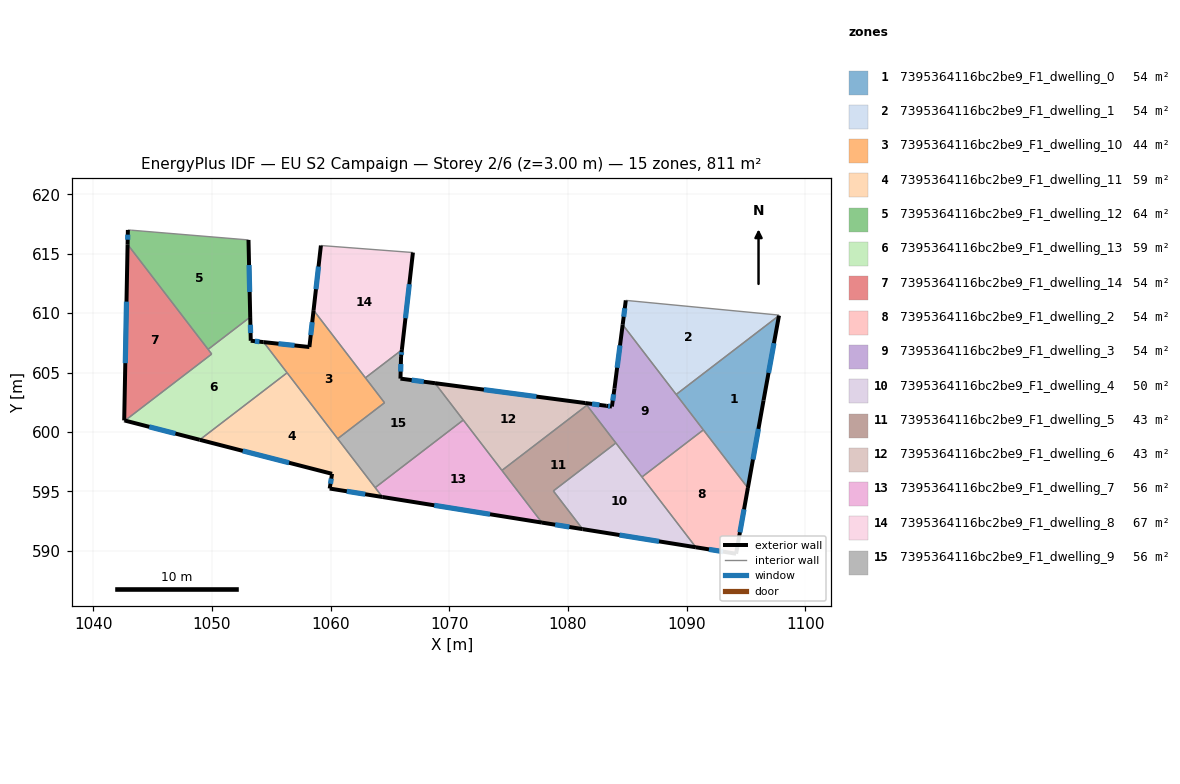
=== STOREY PLAN SPEC (per zone: floor XY polygon, exterior-wall plan segments, windows/doors) ===
zone 1: 7395364116bc2be9_F1_dwelling_0  (54.1 m²)
  floor: (1097.77, 609.79) (1096.47, 602.64) (1095.15, 595.28) (1089.11, 603.15)
  exterior wall: (1096.47, 602.64) – (1097.77, 609.79)  [7.3 m]
    window: (1096.89, 604.97) – (1097.35, 607.47)  [2.7 m²]
  exterior wall: (1095.15, 595.28) – (1096.47, 602.64)  [7.5 m]
    window: (1095.58, 597.68) – (1096.04, 600.25)  [2.7 m²]
  interior walls: 3
zone 2: 7395364116bc2be9_F1_dwelling_1  (54.1 m²)
  floor: (1097.78, 609.84) (1097.77, 609.79) (1089.11, 603.15) (1084.61, 609.03) (1084.87, 611.08)
  exterior wall: (1084.87, 611.08) – (1084.61, 609.03)  [2.1 m]
    window: (1084.78, 610.41) – (1084.69, 609.70)  [0.8 m²]
  interior walls: 4
zone 3: 7395364116bc2be9_F1_dwelling_10  (43.9 m²)
  floor: (1058.57, 610.25) (1064.55, 602.46) (1060.60, 599.43) (1054.36, 607.56) (1058.22, 607.15)
  exterior wall: (1058.57, 610.25) – (1058.22, 607.15)  [3.1 m]
    window: (1058.46, 609.24) – (1058.33, 608.16)  [1.1 m²]
  exterior wall: (1058.22, 607.15) – (1054.36, 607.56)  [3.9 m]
    window: (1056.97, 607.28) – (1055.62, 607.43)  [1.4 m²]
  interior walls: 5
zone 4: 7395364116bc2be9_F1_dwelling_11  (59.1 m²)
  floor: (1056.34, 604.98) (1064.36, 594.52) (1059.93, 595.23) (1060.13, 596.47) (1048.98, 599.33)
  exterior wall: (1059.93, 595.23) – (1064.36, 594.52)  [4.5 m]
    window: (1061.37, 595.00) – (1062.92, 594.75)  [1.6 m²]
  exterior wall: (1060.13, 596.47) – (1059.93, 595.23)  [1.3 m]
    window: (1060.06, 596.06) – (1060.00, 595.63)  [0.5 m²]
  exterior wall: (1048.98, 599.33) – (1060.13, 596.47)  [11.5 m]
    window: (1052.61, 598.40) – (1056.50, 597.40)  [4.2 m²]
  interior walls: 4
zone 5: 7395364116bc2be9_F1_dwelling_12  (64.2 m²)
  floor: (1053.09, 616.17) (1053.24, 609.67) (1049.69, 606.95) (1042.91, 615.79) (1042.93, 617.01) (1043.24, 616.99)
  exterior wall: (1053.24, 609.67) – (1053.09, 616.17)  [6.5 m]
    window: (1053.19, 611.78) – (1053.14, 614.05)  [2.4 m²]
  exterior wall: (1042.93, 617.01) – (1042.91, 615.79)  [1.2 m]
    window: (1042.92, 616.61) – (1042.91, 616.19)  [0.4 m²]
  interior walls: 4
zone 6: 7395364116bc2be9_F1_dwelling_13  (59.1 m²)
  floor: (1054.36, 607.56) (1056.34, 604.98) (1048.98, 599.33) (1042.69, 600.95) (1049.99, 606.55) (1049.69, 606.95) (1053.24, 609.67) (1053.28, 607.68)
  exterior wall: (1053.28, 607.68) – (1053.24, 609.67)  [2.0 m]
    window: (1053.27, 608.33) – (1053.25, 609.02)  [0.7 m²]
  exterior wall: (1054.36, 607.56) – (1053.28, 607.68)  [1.1 m]
    window: (1054.01, 607.60) – (1053.63, 607.64)  [0.4 m²]
  exterior wall: (1042.69, 600.95) – (1048.98, 599.33)  [6.5 m]
    window: (1044.73, 600.43) – (1046.93, 599.86)  [2.4 m²]
  interior walls: 5
zone 7: 7395364116bc2be9_F1_dwelling_14  (54.1 m²)
  floor: (1042.91, 615.79) (1049.99, 606.55) (1042.69, 600.95) (1042.62, 600.97)
  exterior wall: (1042.62, 600.97) – (1042.69, 600.95)  [0.1 m]
  exterior wall: (1042.91, 615.79) – (1042.62, 600.97)  [14.8 m]
    window: (1042.81, 610.97) – (1042.71, 605.79)  [5.4 m²]
  interior walls: 3
zone 8: 7395364116bc2be9_F1_dwelling_2  (54.1 m²)
  floor: (1091.40, 600.17) (1095.15, 595.28) (1094.16, 589.74) (1090.77, 590.28) (1086.23, 596.20)
  exterior wall: (1090.77, 590.28) – (1094.16, 589.74)  [3.4 m]
    window: (1091.87, 590.10) – (1093.06, 589.91)  [1.3 m²]
  exterior wall: (1094.16, 589.74) – (1095.15, 595.28)  [5.6 m]
    window: (1094.48, 591.54) – (1094.83, 593.48)  [2.1 m²]
  interior walls: 3
zone 9: 7395364116bc2be9_F1_dwelling_3  (54.1 m²)
  floor: (1084.61, 609.03) (1091.40, 600.17) (1086.23, 596.20) (1081.45, 602.43) (1083.22, 602.20) (1083.70, 602.14) (1083.92, 603.66)
  exterior wall: (1083.70, 602.14) – (1083.22, 602.20)  [0.5 m]
    window: (1083.54, 602.16) – (1083.38, 602.18)  [0.2 m²]
  exterior wall: (1083.92, 603.66) – (1083.70, 602.14)  [1.5 m]
    window: (1083.85, 603.16) – (1083.77, 602.63)  [0.6 m²]
  exterior wall: (1084.61, 609.03) – (1083.92, 603.66)  [5.4 m]
    window: (1084.38, 607.28) – (1084.14, 605.40)  [2.0 m²]
  exterior wall: (1083.22, 602.20) – (1081.45, 602.43)  [1.8 m]
    window: (1082.65, 602.27) – (1082.03, 602.35)  [0.7 m²]
  interior walls: 6
zone 10: 7395364116bc2be9_F1_dwelling_4  (50.2 m²)
  floor: (1084.03, 599.07) (1090.77, 590.28) (1081.23, 591.81) (1078.77, 595.03)
  exterior wall: (1081.23, 591.81) – (1090.77, 590.28)  [9.7 m]
    window: (1084.34, 591.31) – (1087.67, 590.78)  [3.5 m²]
  interior walls: 4
zone 11: 7395364116bc2be9_F1_dwelling_5  (42.8 m²)
  floor: (1081.59, 602.25) (1084.03, 599.07) (1078.77, 595.03) (1081.23, 591.81) (1077.81, 592.36) (1074.44, 596.75)
  exterior wall: (1077.81, 592.36) – (1081.23, 591.81)  [3.5 m]
    window: (1078.92, 592.18) – (1080.12, 591.99)  [1.3 m²]
  interior walls: 5
zone 12: 7395364116bc2be9_F1_dwelling_6  (42.8 m²)
  floor: (1081.45, 602.43) (1081.59, 602.25) (1074.44, 596.75) (1068.80, 604.10)
  exterior wall: (1081.45, 602.43) – (1068.80, 604.10)  [12.8 m]
    window: (1077.34, 602.97) – (1072.91, 603.56)  [4.7 m²]
  interior walls: 4
zone 13: 7395364116bc2be9_F1_dwelling_7  (55.6 m²)
  floor: (1071.18, 601.00) (1077.81, 592.36) (1064.36, 594.52) (1063.76, 595.31)
  exterior wall: (1064.36, 594.52) – (1077.81, 592.36)  [13.6 m]
    window: (1068.74, 593.82) – (1073.43, 593.06)  [5.0 m²]
  interior walls: 4
zone 14: 7395364116bc2be9_F1_dwelling_8  (67.2 m²)
  floor: (1066.94, 615.11) (1066.01, 606.91) (1062.94, 604.55) (1058.57, 610.25) (1059.19, 615.70)
  exterior wall: (1066.01, 606.91) – (1066.94, 615.11)  [8.3 m]
    window: (1066.31, 609.57) – (1066.64, 612.44)  [3.0 m²]
  exterior wall: (1059.19, 615.70) – (1058.57, 610.25)  [5.5 m]
    window: (1058.99, 613.92) – (1058.77, 612.02)  [2.0 m²]
  interior walls: 3
zone 15: 7395364116bc2be9_F1_dwelling_9  (55.6 m²)
  floor: (1068.80, 604.10) (1071.18, 601.00) (1063.76, 595.31) (1060.60, 599.43) (1064.55, 602.46) (1062.94, 604.55) (1066.01, 606.91) (1065.94, 606.31) (1065.89, 604.49)
  exterior wall: (1065.94, 606.31) – (1066.01, 606.91)  [0.6 m]
    window: (1065.96, 606.50) – (1065.99, 606.71)  [0.2 m²]
  exterior wall: (1065.89, 604.49) – (1065.94, 606.31)  [1.8 m]
    window: (1065.91, 605.08) – (1065.92, 605.72)  [0.7 m²]
  exterior wall: (1068.80, 604.10) – (1065.89, 604.49)  [2.9 m]
    window: (1067.85, 604.23) – (1066.84, 604.36)  [1.1 m²]
  interior walls: 6

=== DERIVED (storey summary) ===
Building: EU S2 Campaign
Storey: 2 of 6  (floor level z = 3.00 m)
Storey gross floor area: 810.8 m²
Zones on this storey: 15
  - 7395364116bc2be9_F1_dwelling_0: floor 54.1 m²; exterior wall 14.7 m (44.2 m²); 2 window(s) 5.4 m²; WWR 12.2%
  - 7395364116bc2be9_F1_dwelling_1: floor 54.1 m²; exterior wall 2.1 m (6.2 m²); 1 window(s) 0.8 m²; WWR 12.2%
  - 7395364116bc2be9_F1_dwelling_10: floor 43.9 m²; exterior wall 7.0 m (21.0 m²); 2 window(s) 2.6 m²; WWR 12.2%
  - 7395364116bc2be9_F1_dwelling_11: floor 59.1 m²; exterior wall 17.3 m (51.8 m²); 3 window(s) 6.3 m²; WWR 12.2%
  - 7395364116bc2be9_F1_dwelling_12: floor 64.2 m²; exterior wall 7.7 m (23.1 m²); 2 window(s) 2.8 m²; WWR 12.2%
  - 7395364116bc2be9_F1_dwelling_13: floor 59.1 m²; exterior wall 9.6 m (28.8 m²); 3 window(s) 3.5 m²; WWR 12.2%
  - 7395364116bc2be9_F1_dwelling_14: floor 54.1 m²; exterior wall 14.9 m (44.7 m²); 1 window(s) 5.4 m²; WWR 12.2%
  - 7395364116bc2be9_F1_dwelling_2: floor 54.1 m²; exterior wall 9.1 m (27.2 m²); 2 window(s) 3.3 m²; WWR 12.2%
  - 7395364116bc2be9_F1_dwelling_3: floor 54.1 m²; exterior wall 9.2 m (27.7 m²); 4 window(s) 3.4 m²; WWR 12.2%
  - 7395364116bc2be9_F1_dwelling_4: floor 50.2 m²; exterior wall 9.7 m (29.0 m²); 1 window(s) 3.5 m²; WWR 12.2%
  - 7395364116bc2be9_F1_dwelling_5: floor 42.8 m²; exterior wall 3.5 m (10.4 m²); 1 window(s) 1.3 m²; WWR 12.2%
  - 7395364116bc2be9_F1_dwelling_6: floor 42.8 m²; exterior wall 12.8 m (38.3 m²); 1 window(s) 4.7 m²; WWR 12.2%
  - 7395364116bc2be9_F1_dwelling_7: floor 55.6 m²; exterior wall 13.6 m (40.8 m²); 1 window(s) 5.0 m²; WWR 12.2%
  - 7395364116bc2be9_F1_dwelling_8: floor 67.2 m²; exterior wall 13.7 m (41.2 m²); 2 window(s) 5.0 m²; WWR 12.2%
  - 7395364116bc2be9_F1_dwelling_9: floor 55.6 m²; exterior wall 5.4 m (16.1 m²); 3 window(s) 2.0 m²; WWR 12.2%
Zone adjacency (shared interzone walls):
  - 7395364116bc2be9_F1_dwelling_0 ↔ 7395364116bc2be9_F1_dwelling_1
  - 7395364116bc2be9_F1_dwelling_0 ↔ 7395364116bc2be9_F1_dwelling_2
  - 7395364116bc2be9_F1_dwelling_0 ↔ 7395364116bc2be9_F1_dwelling_3
  - 7395364116bc2be9_F1_dwelling_1 ↔ 7395364116bc2be9_F1_dwelling_3
  - 7395364116bc2be9_F1_dwelling_10 ↔ 7395364116bc2be9_F1_dwelling_11
  - 7395364116bc2be9_F1_dwelling_10 ↔ 7395364116bc2be9_F1_dwelling_13
  - 7395364116bc2be9_F1_dwelling_10 ↔ 7395364116bc2be9_F1_dwelling_8
  - 7395364116bc2be9_F1_dwelling_10 ↔ 7395364116bc2be9_F1_dwelling_9
  - 7395364116bc2be9_F1_dwelling_11 ↔ 7395364116bc2be9_F1_dwelling_13
  - 7395364116bc2be9_F1_dwelling_11 ↔ 7395364116bc2be9_F1_dwelling_7
  - 7395364116bc2be9_F1_dwelling_11 ↔ 7395364116bc2be9_F1_dwelling_9
  - 7395364116bc2be9_F1_dwelling_12 ↔ 7395364116bc2be9_F1_dwelling_13
  - 7395364116bc2be9_F1_dwelling_12 ↔ 7395364116bc2be9_F1_dwelling_14
  - 7395364116bc2be9_F1_dwelling_13 ↔ 7395364116bc2be9_F1_dwelling_14
  - 7395364116bc2be9_F1_dwelling_2 ↔ 7395364116bc2be9_F1_dwelling_3
  - 7395364116bc2be9_F1_dwelling_2 ↔ 7395364116bc2be9_F1_dwelling_4
  - 7395364116bc2be9_F1_dwelling_3 ↔ 7395364116bc2be9_F1_dwelling_4
  - 7395364116bc2be9_F1_dwelling_3 ↔ 7395364116bc2be9_F1_dwelling_5
  - 7395364116bc2be9_F1_dwelling_3 ↔ 7395364116bc2be9_F1_dwelling_6
  - 7395364116bc2be9_F1_dwelling_4 ↔ 7395364116bc2be9_F1_dwelling_5
  - 7395364116bc2be9_F1_dwelling_5 ↔ 7395364116bc2be9_F1_dwelling_6
  - 7395364116bc2be9_F1_dwelling_5 ↔ 7395364116bc2be9_F1_dwelling_7
  - 7395364116bc2be9_F1_dwelling_6 ↔ 7395364116bc2be9_F1_dwelling_7
  - 7395364116bc2be9_F1_dwelling_6 ↔ 7395364116bc2be9_F1_dwelling_9
  - 7395364116bc2be9_F1_dwelling_7 ↔ 7395364116bc2be9_F1_dwelling_9
  - 7395364116bc2be9_F1_dwelling_8 ↔ 7395364116bc2be9_F1_dwelling_9